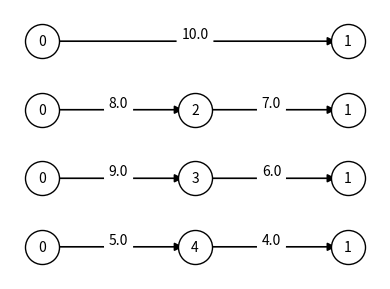
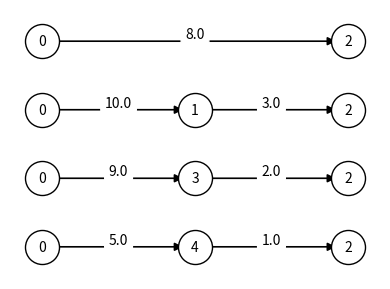
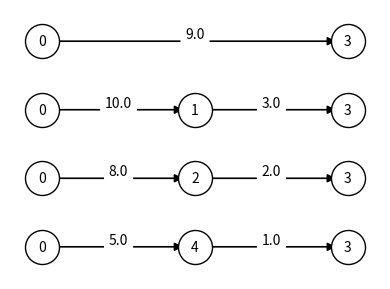

Generate these figures, in order, with matplotlib:
import os
import networkx as nx
import matplotlib.pyplot as plt

from collections import defaultdict


def draw_paths_per_source(
    G: nx.Graph,
    kpaths: dict,
    out_dir: str = "ksp_plots",
    dpi: int = 240,
    arrowstyle: str = "-|>",   # used if G is directed
    base_arrowsize: int = 12,
    scale: float = 1.0,
    plot_cap: bool = False,
    plot_arrow: bool = True
):
    """
    Draws all candidate paths grouped by source node.
    Each source gets one figure containing all its candidate paths (to all destinations).
    Parameters (node size, font, edge width) are auto-scaled to avoid overlaps.
    """

    os.makedirs(out_dir, exist_ok=True)
    is_directed = (G.is_directed() and plot_arrow)

    # Group paths by source
    grouped_paths = defaultdict(list)
    for (s, t), path_list in kpaths.items():
        for epath in path_list:
            grouped_paths[s].append(epath)

    for s, path_list in grouped_paths.items():
        if not path_list:
            continue

        # Build combined subgraph
        subG = nx.Graph()   # force undirected
        for epath in path_list:
            subG.add_edges_from(epath)

        n_nodes = subG.number_of_nodes()
        n_edges = subG.number_of_edges()

        # --- Auto-scaling rules ---
        base_node_size = 600
        base_font_size = 12
        base_edge_width = 1.2

        node_size = max(base_node_size, base_node_size * (10 / (n_nodes + 0)))
        font_size = max(base_font_size, base_font_size * (12 / (n_nodes + 0)))
        edge_width = max(base_edge_width, base_edge_width * (15 / (n_edges + 0)))
        arrowsize = max(base_arrowsize, base_arrowsize * (12 / (n_nodes + 0)))

        # Source node larger
        source_size = node_size * 1.5

        # Figure size proportional to graph size
        fig_w = max(5, min(12, 0.8 * n_nodes))
        fig_h = max(5, min(12, 0.8 * n_nodes))

        pos = nx.spring_layout(subG, seed=42, k=1.5 / (n_nodes ** 0.5))

        fig, ax = plt.subplots(figsize=(fig_w, fig_h), dpi=dpi)
        ax.axis("off")

        # Draw normal nodes (exclude source)
        other_nodes = [n for n in subG.nodes() if n != s]
        nx.draw_networkx_nodes(
            subG, pos, ax=ax,
            nodelist=other_nodes,
            node_size=node_size,
            node_color="white", edgecolors="black"
        )

        # Draw source node (highlighted)
        nx.draw_networkx_nodes(
            subG, pos, ax=ax,
            nodelist=[s],
            node_size=source_size,
            node_color="red", edgecolors="black"
        )

        # Draw labels
        nx.draw_networkx_labels(subG, pos, ax=ax, font_size=font_size, font_color="black")

        # Draw edges
        drawn_edges = list(subG.edges())
        nx.draw_networkx_edges(
            subG,
            pos,
            ax=ax,
            edgelist=drawn_edges,
            width=[edge_width] * len(drawn_edges),
            arrows=is_directed,
            arrowstyle=arrowstyle if is_directed else "-",
            arrowsize=arrowsize if is_directed else 0,
            connectionstyle="arc3"
        )

        if plot_cap:

            # Edge labels (capacity from G)
            edge_labels = {}
            for (u, v) in drawn_edges:
                cap = None
                if G.has_edge(u, v):
                    cap = G[u][v].get("capacity") / scale
                if cap is None and (not is_directed) and G.has_edge(v, u):
                    cap = G[v][u].get("capacity") / scale
                if cap is None:
                    cap = "?"
                edge_labels[(u, v)] = str(cap)

            nx.draw_networkx_edge_labels(
                subG,
                pos,
                ax=ax,
                edge_labels=edge_labels,
                font_size=max(3, font_size - 2),
                label_pos=0.5,
                verticalalignment="bottom",
                clip_on=False
            )

        plt.tight_layout()
        fname = os.path.join(out_dir, f"source_{s}.png")
        plt.savefig(fname, bbox_inches="tight")
        plt.close(fig)

    print(f"All figures saved to: {out_dir}")


def draw_paths_in_group(
    G: nx.Graph,
    kpaths: dict,
    num_agents: int,
    out_dir: str = "ksp_plots",
    dpi: int = 240,
    arrowstyle: str = "-|>",
    base_arrowsize: int = 12,
    scale: float = 1.0,
    plot_cap: bool = False,
    plot_arrow: bool = True,
):
    """
    Draw candidate paths grouped by multiple source nodes per figure.
    Sources are split sequentially into num_agents groups.
    Each figure visualizes all paths originating from the sources in that group.
    """

    assert num_agents > 0
    os.makedirs(out_dir, exist_ok=True)
    is_directed = (G.is_directed() and plot_arrow)

    # -------- Step 1: group paths by source --------
    source_to_paths = defaultdict(list)
    for (s, t), path_list in kpaths.items():
        for epath in path_list:
            source_to_paths[s].append(epath)

    sources = sorted(source_to_paths.keys())
    n_sources = len(sources)
    assert num_agents <= n_sources, "num_agents must be <= number of sources"

    # -------- Step 2: sequentially split sources --------
    chunk_size = (n_sources + num_agents - 1) // num_agents
    source_groups = [
        sources[i:i + chunk_size]
        for i in range(0, n_sources, chunk_size)
    ]

    # -------- Step 3: draw per agent --------
    for agent_id, group_sources in enumerate(source_groups):
        path_list = []
        for s in group_sources:
            path_list.extend(source_to_paths[s])

        if not path_list:
            continue

        # Build combined subgraph
        subG = nx.Graph()
        for epath in path_list:
            subG.add_edges_from(epath)

        n_nodes = subG.number_of_nodes()
        n_edges = subG.number_of_edges()

        # -------- Auto scaling --------
        base_node_size = 600
        base_font_size = 12
        base_edge_width = 1.2

        node_size = max(base_node_size, base_node_size * (10 / (n_nodes + 1)))
        font_size = max(base_font_size, base_font_size * (12 / (n_nodes + 1)))
        edge_width = max(base_edge_width, base_edge_width * (15 / (n_edges + 1)))
        arrowsize = max(base_arrowsize, base_arrowsize * (12 / (n_nodes + 1)))

        source_size = node_size * 1.5

        fig_w = max(5, min(12, 0.8 * n_nodes))
        fig_h = max(5, min(12, 0.8 * n_nodes))

        pos = nx.spring_layout(subG, seed=42, k=1.5 / (n_nodes ** 0.5))

        fig, ax = plt.subplots(figsize=(fig_w, fig_h), dpi=dpi)
        ax.axis("off")

        # -------- Draw nodes --------
        source_nodes = set(group_sources)
        other_nodes = [n for n in subG.nodes() if n not in source_nodes]

        nx.draw_networkx_nodes(
            subG, pos, ax=ax,
            nodelist=other_nodes,
            node_size=node_size,
            node_color="white",
            edgecolors="black"
        )

        nx.draw_networkx_nodes(
            subG, pos, ax=ax,
            nodelist=list(source_nodes),
            node_size=source_size,
            node_color="red",
            edgecolors="black"
        )

        nx.draw_networkx_labels(
            subG, pos, ax=ax,
            font_size=font_size,
            font_color="black"
        )

        # -------- Draw edges --------
        drawn_edges = list(subG.edges())
        nx.draw_networkx_edges(
            subG,
            pos,
            ax=ax,
            edgelist=drawn_edges,
            width=[edge_width] * len(drawn_edges),
            arrows=is_directed,
            arrowstyle=arrowstyle if is_directed else "-",
            arrowsize=arrowsize if is_directed else 0,
            connectionstyle="arc3"
        )

        # -------- Edge capacity labels --------
        if plot_cap:
            edge_labels = {}
            for (u, v) in drawn_edges:
                cap = None
                if G.has_edge(u, v):
                    cap = G[u][v].get("capacity")
                elif (not is_directed) and G.has_edge(v, u):
                    cap = G[v][u].get("capacity")
                edge_labels[(u, v)] = "?" if cap is None else str(cap / scale)

            nx.draw_networkx_edge_labels(
                subG,
                pos,
                ax=ax,
                edge_labels=edge_labels,
                font_size=max(3, font_size - 2),
                label_pos=0.5,
                verticalalignment="bottom",
                clip_on=False
            )

        plt.tight_layout()
        fname = os.path.join(out_dir, f"agent_{agent_id}.png")
        plt.savefig(fname, bbox_inches="tight")
        plt.close(fig)

    print(f"All figures saved to: {out_dir}")


def draw_paths_per_pair(
    G: nx.Graph,
    kpaths: dict,
    out_dir: str = "ksp_plots",
    dpi: int = 240,
    node_size: int = 600,
    font_size: int = 10,
    arrowstyle: str = "-|>",   # used if G is directed
    arrowsize: int = 12,
    edge_width: float = 1.2,
    scale: float = 1.0, 
    gap: float = 1.0,          # horizontal spacing between nodes in a path
    margin: float = 0.5,       # left/right margin for each row
    row_height: float = 0.75    # vertical space per row (smaller -> more compact)
):
    """
    Draws k-shortest paths for each source-destination pair in a networkx graph.

    Each path is drawn on its own row, aligned left-to-right.
    """

    os.makedirs(out_dir, exist_ok=True)
    is_directed = G.is_directed()

    def edges_to_nodes(edge_path):
        """Convert a list of edges [(u,v), (v,w), ...] into an ordered list of nodes [u, v, w, ...]."""
        if not edge_path:
            return []
        nodes = [edge_path[0][0], edge_path[0][1]]
        for (a, b) in edge_path[1:]:
            if nodes[-1] == a:
                nodes.append(b)
            elif nodes[-1] == b:  # tolerate reversed edge direction
                nodes.append(a)
            else:
                nodes += [a, b]
        return nodes

    for (s, t), path_list in kpaths.items():
        k = len(path_list)
        if k == 0:
            continue

        # Determine max path length (for figure width scaling)
        max_len = max(len(edges_to_nodes(epath)) for epath in path_list)

        # Figure size: width depends on max path length, height on number of paths * row_height
        fig_w = margin * 2 + max(2.0, (max_len - 1) * gap + 1.0)
        fig_h = k * row_height
        fig, axes = plt.subplots(k, 1, figsize=(fig_w, fig_h), dpi=dpi)
        if k == 1:
            axes = [axes]

        for idx, (ax, epath) in enumerate(zip(axes, path_list), start=1):
            ax.axis("off")

            # Build subgraph with just this path
            subG = nx.DiGraph() if is_directed else nx.Graph()
            subG.add_edges_from(epath)

            # Position nodes linearly along x-axis
            nodes = edges_to_nodes(epath)
            pos = {u: (margin + i * gap, 0.0) for i, u in enumerate(nodes)}

            # Draw nodes and labels
            nx.draw_networkx_nodes(subG, pos, ax=ax, node_size=node_size, node_color="white", edgecolors="black")
            nx.draw_networkx_labels(subG, pos, ax=ax, font_size=font_size)

            # Draw edges
            drawn_edges = list(subG.edges())
            nx.draw_networkx_edges(
                subG,
                pos,
                ax=ax,
                edgelist=drawn_edges,
                width=[edge_width] * len(drawn_edges),
                arrows=is_directed,
                arrowstyle=arrowstyle if is_directed else "-",
                arrowsize=arrowsize if is_directed else 0,
                connectionstyle="arc3"
            )

            # Draw edge labels (capacity from G)
            edge_labels = {}
            for (u, v) in drawn_edges:
                cap = None
                if G.has_edge(u, v):
                    cap = G[u][v].get("capacity") / scale
                if cap is None and (not is_directed) and G.has_edge(v, u):
                    cap = G[v][u].get("capacity") / scale
                if cap is None:
                    cap = "?"
                edge_labels[(u, v)] = str(cap)

            nx.draw_networkx_edge_labels(
                subG,
                pos,
                ax=ax,
                edge_labels=edge_labels,
                font_size=font_size,
                label_pos=0.5,
                verticalalignment="bottom",
                clip_on=False
            )

            # # Row title
            # ax.set_title(f"Path {idx}: {nodes}", fontsize=font_size + 1, pad=4)

        # Reduce vertical padding between rows
        plt.tight_layout(h_pad=0.3)
        fname = os.path.join(out_dir, f"{s}_{t}.png")
        plt.savefig(fname, bbox_inches="tight")
        plt.close(fig)

    print(f"All figures saved to: {out_dir}")


# =======================
if __name__ == "__main__":
    G = nx.DiGraph()
    G.add_edge(0,1,capacity=10)
    G.add_edge(0,2,capacity=8)
    G.add_edge(2,1,capacity=7)
    G.add_edge(0,3,capacity=9)
    G.add_edge(3,1,capacity=6)
    G.add_edge(0,4,capacity=5)
    G.add_edge(4,1,capacity=4)
    G.add_edge(1,2,capacity=3)
    G.add_edge(3,2,capacity=2)
    G.add_edge(4,2,capacity=1)
    G.add_edge(1,3,capacity=3)
    G.add_edge(2,3,capacity=2)
    G.add_edge(4,3,capacity=1)

    kpaths = {
        (0,1): [[(0,1)], [(0,2),(2,1)], [(0,3),(3,1)], [(0,4),(4,1)]],
        (0,2): [[(0,2)], [(0,1),(1,2)], [(0,3),(3,2)], [(0,4),(4,2)]],
        (0,3): [[(0,3)], [(0,1),(1,3)], [(0,2),(2,3)], [(0,4),(4,3)]],
    }

    draw_paths_per_pair(G, kpaths, out_dir="./ksp_demo_plots")
